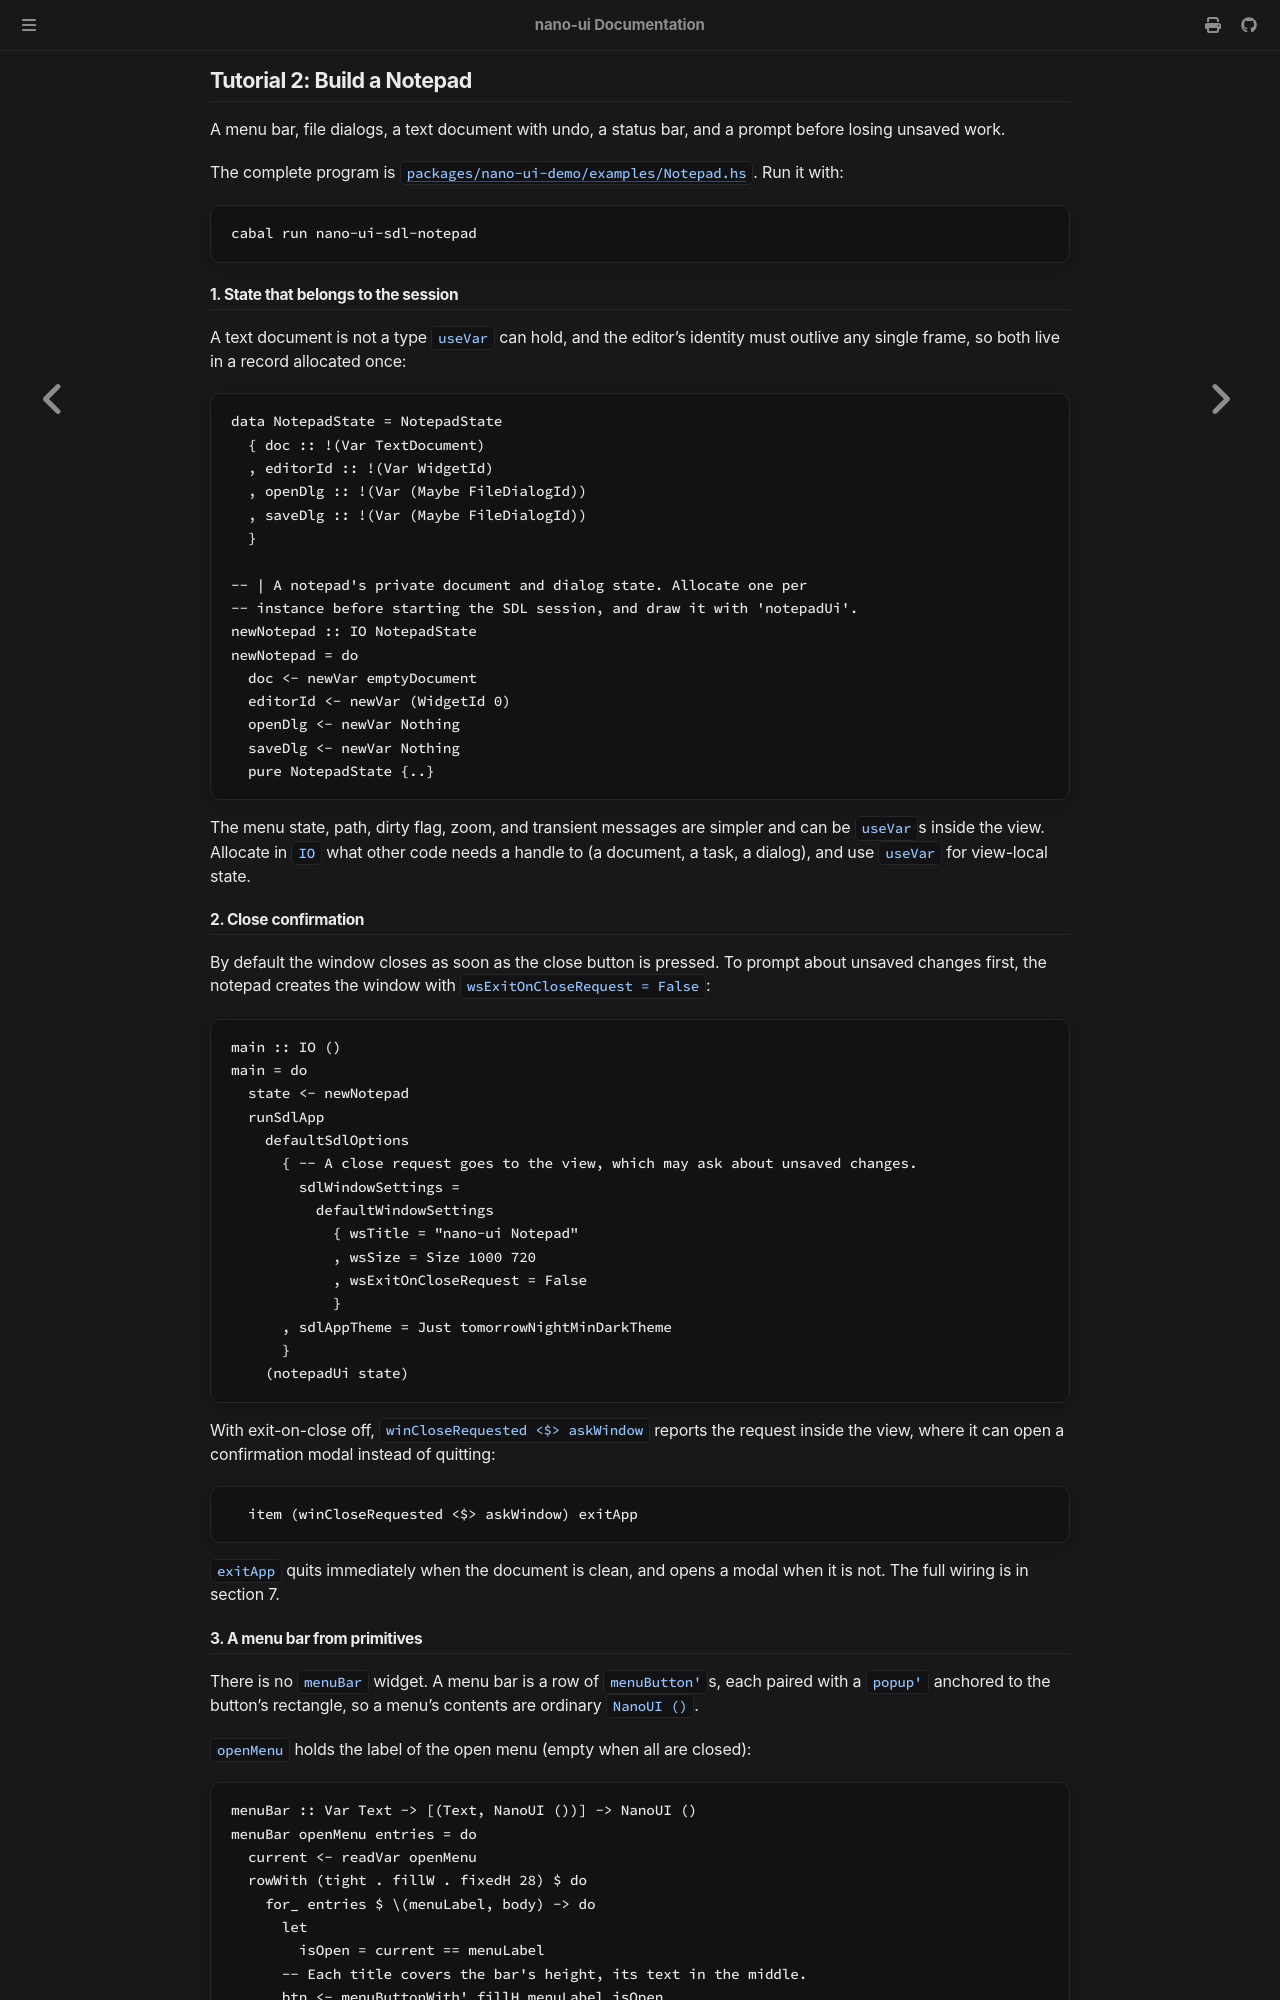

repository: goolord/nano-ui · page: tutorials/notepad.html · generator: mdbook

# Tutorial 2: Build a Notepad

In this tutorial, you will build a plain-text editor with a menu bar, keyboard shortcuts, asynchronous file dialogs, undo/redo history, a status bar, and a warning prompt when closing with unsaved edits.

The complete program is in [`packages/nano-ui-demo/examples/Notepad.hs`](https://github.com/goolord/nano-ui/blob/main/packages/nano-ui-demo/examples/Notepad.hs). Run it with:

```sh
cabal run nano-ui-sdl-notepad
```

## 1. Session-level state

`TextDocument` is not one of the primitive types `useVar` supports, and our menu commands need a stable reference to the editor's widget ID. Both belong in a state record allocated once during setup:

```haskell
{{#include ../../../packages/nano-ui-demo/examples/Notepad.hs:state}}
```

Simpler view-local values (which menu is open, the current file path, the dirty flag, zoom level, and status messages) can live in `useVar` calls inside the view. As a rule of thumb, allocate shared or handle-based state (documents, tasks, dialogs) in `IO` before starting the app, and keep local UI flags in `useVar`.

## 2. Close confirmation

Normally, clicking the window's close button exits immediately. To catch unsaved changes first, disable automatic exit with `wsExitOnCloseRequest = False`:

```haskell
{{#include ../../../packages/nano-ui-demo/examples/Notepad.hs:main}}
```

With that option disabled, `winCloseRequested <$> askWindow` becomes `True` on the frame the user tries to close the window. Instead of quitting immediately, the view calls `exitApp`:

```haskell
{{#include ../../../packages/nano-ui-demo/examples/Notepad.hs:close_request}}
```

When the document has no unsaved edits, `exitApp` closes the window right away; otherwise it opens a confirmation modal. We will wire up the modal in section 7.
